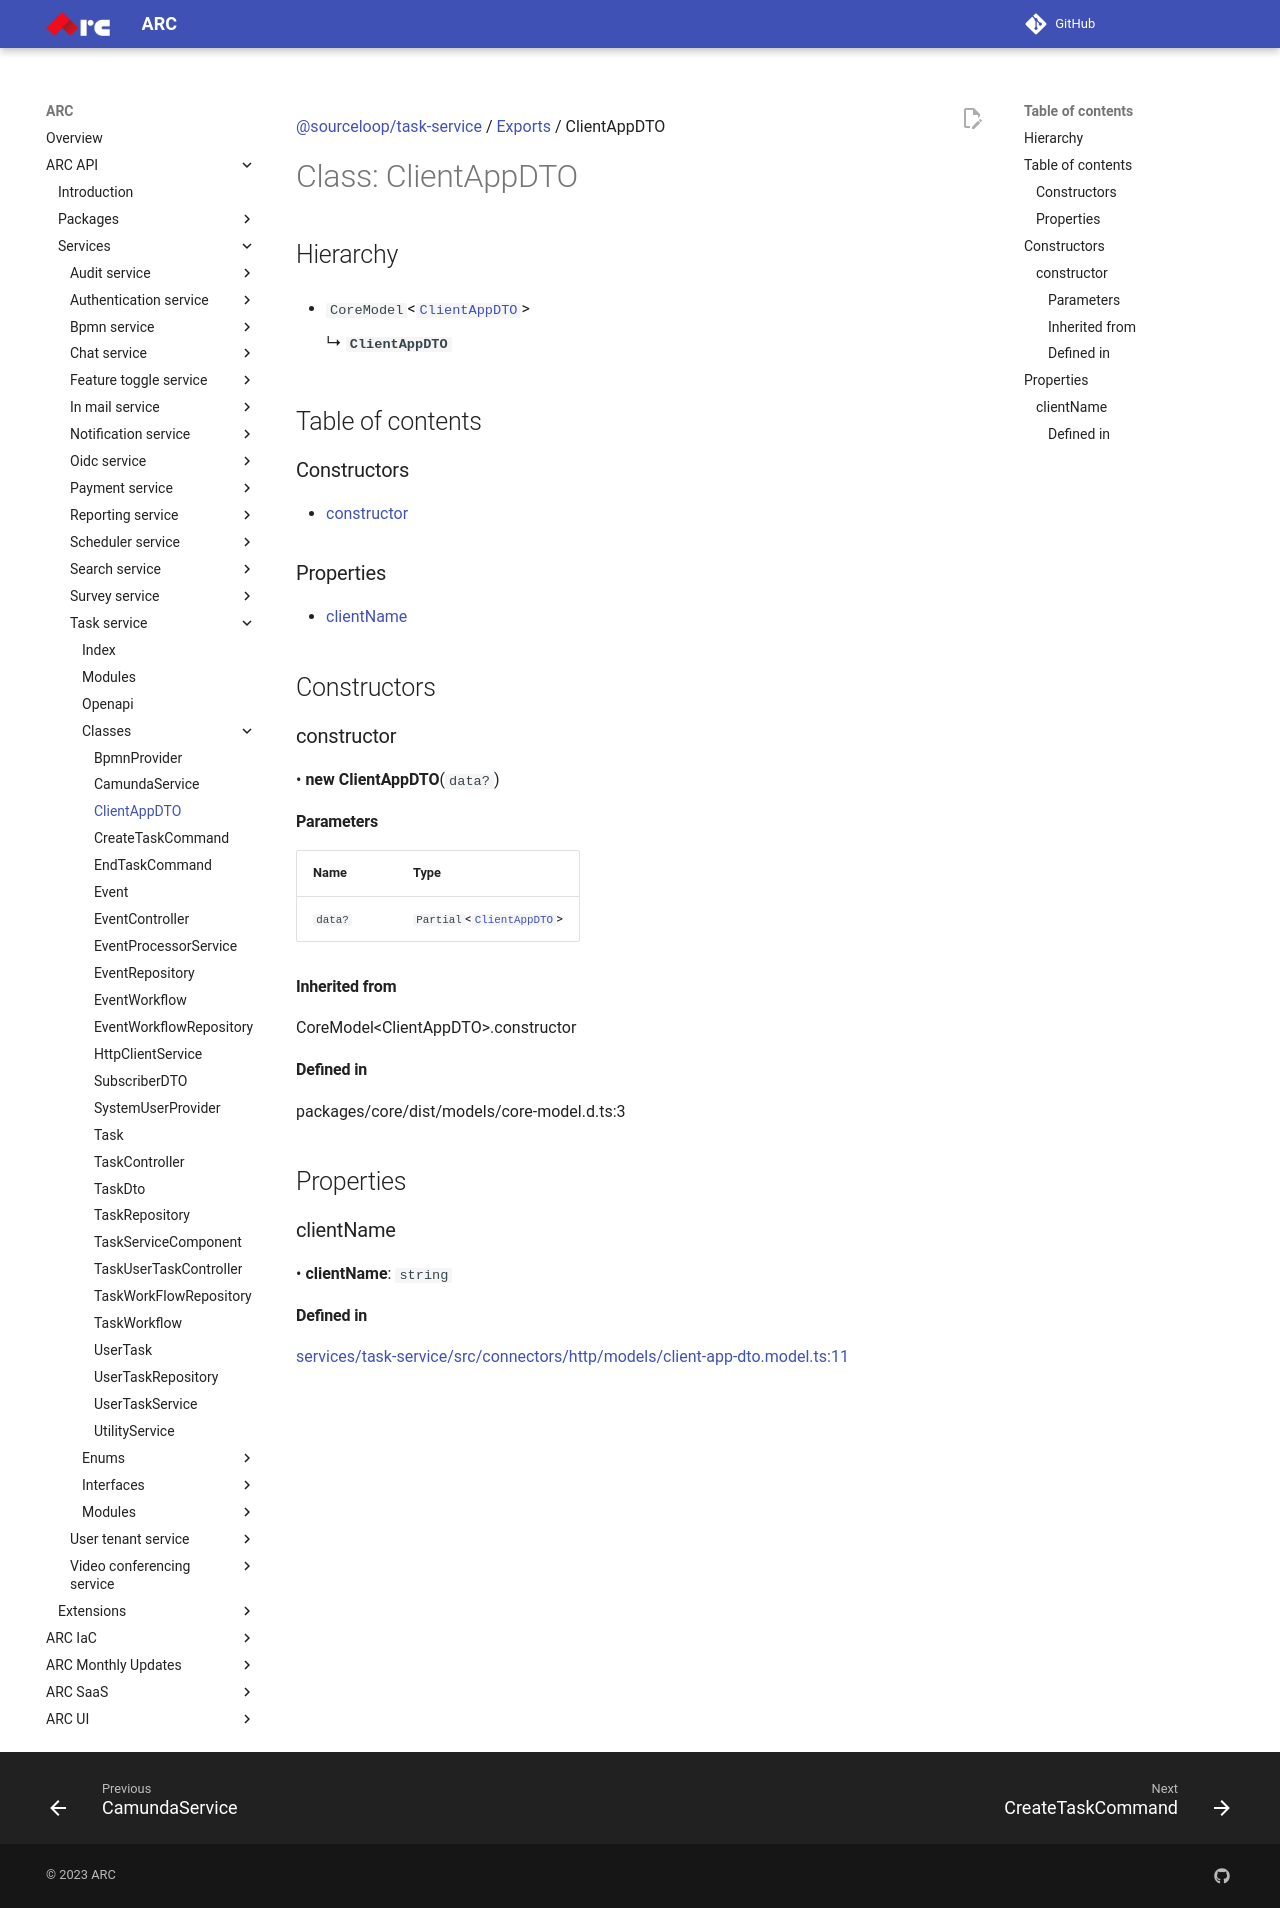

repository: sourcefuse/arc-docs · page: arc-api-docs/services/task-service/classes/ClientAppDTO/index.html · generator: mkdocs

[@sourceloop/task-service](../README.md) / [Exports](../modules.md) / ClientAppDTO

# Class: ClientAppDTO

## Hierarchy

- `CoreModel`<[`ClientAppDTO`](ClientAppDTO.md)\>

  ↳ **`ClientAppDTO`**

## Table of contents

### Constructors

- [constructor](ClientAppDTO.md#constructor)

### Properties

- [clientName](ClientAppDTO.md#clientname)

## Constructors

### constructor

• **new ClientAppDTO**(`data?`)

#### Parameters

| Name | Type |
| :------ | :------ |
| `data?` | `Partial`<[`ClientAppDTO`](ClientAppDTO.md)\> |

#### Inherited from

CoreModel<ClientAppDTO\>.constructor

#### Defined in

packages/core/dist/models/core-model.d.ts:3

## Properties

### clientName

• **clientName**: `string`

#### Defined in

[services/task-service/src/connectors/http/models/client-app-dto.model.ts:11](https://github.com/sourcefuse/loopback4-microservice-catalog/blob/eb9d4d57/services/task-service/src/connectors/http/models/client-app-dto.model.ts#L11)
